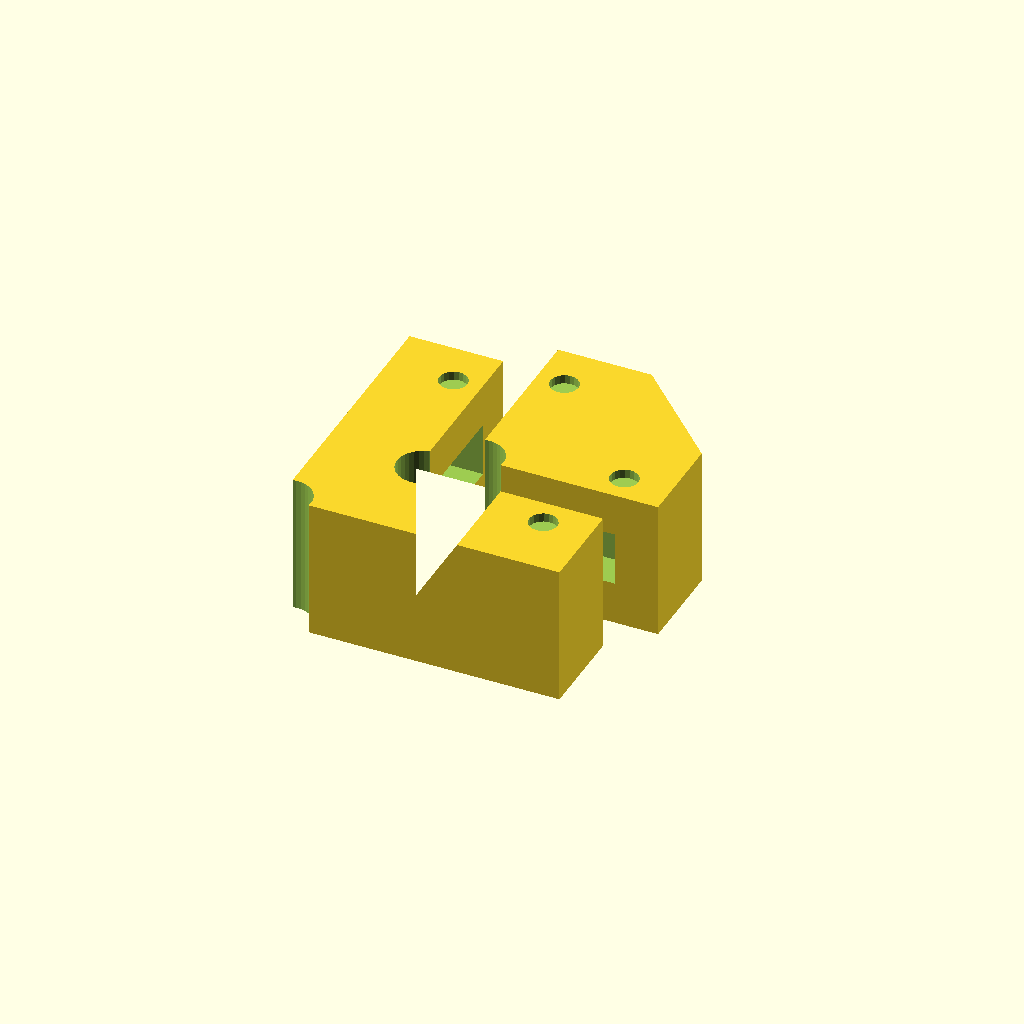
Cell 1: the model at its default parameters.
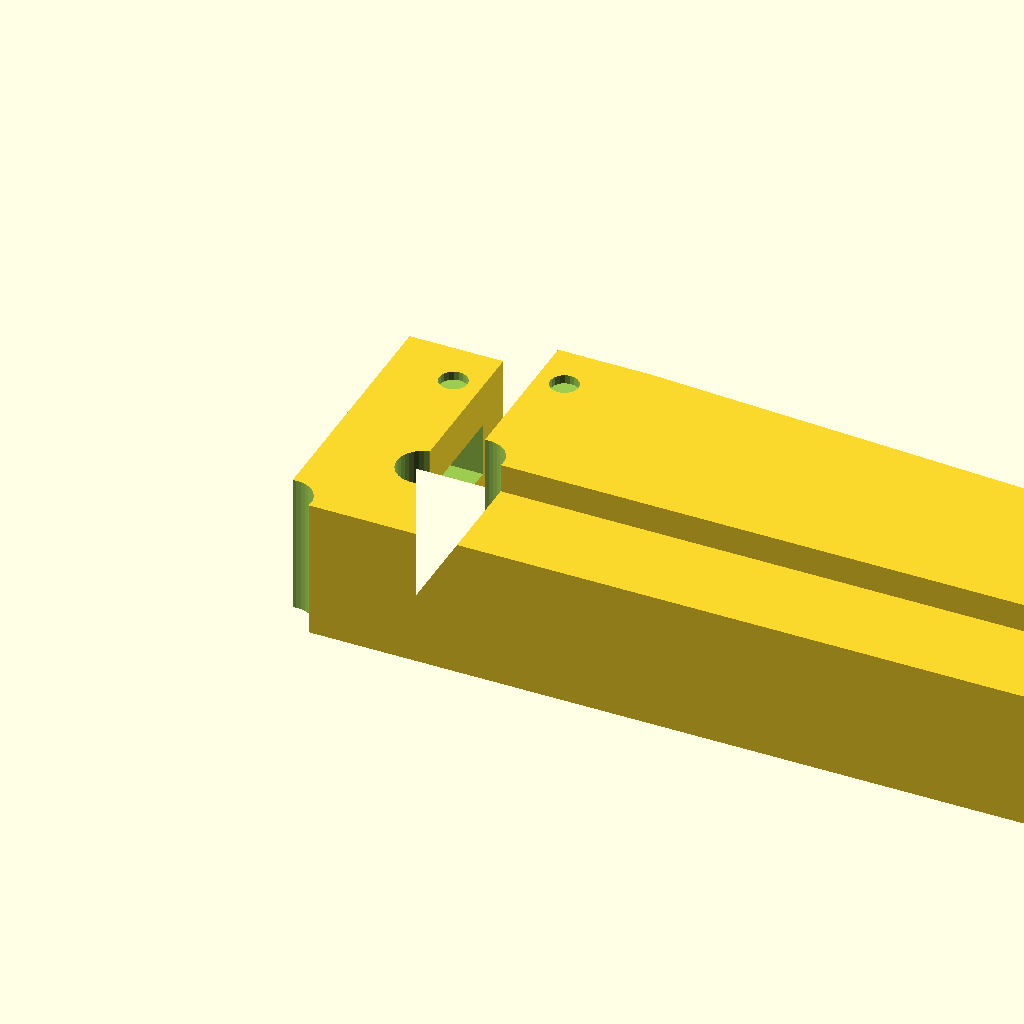
Cell 2: x = 200 (everything else at default).
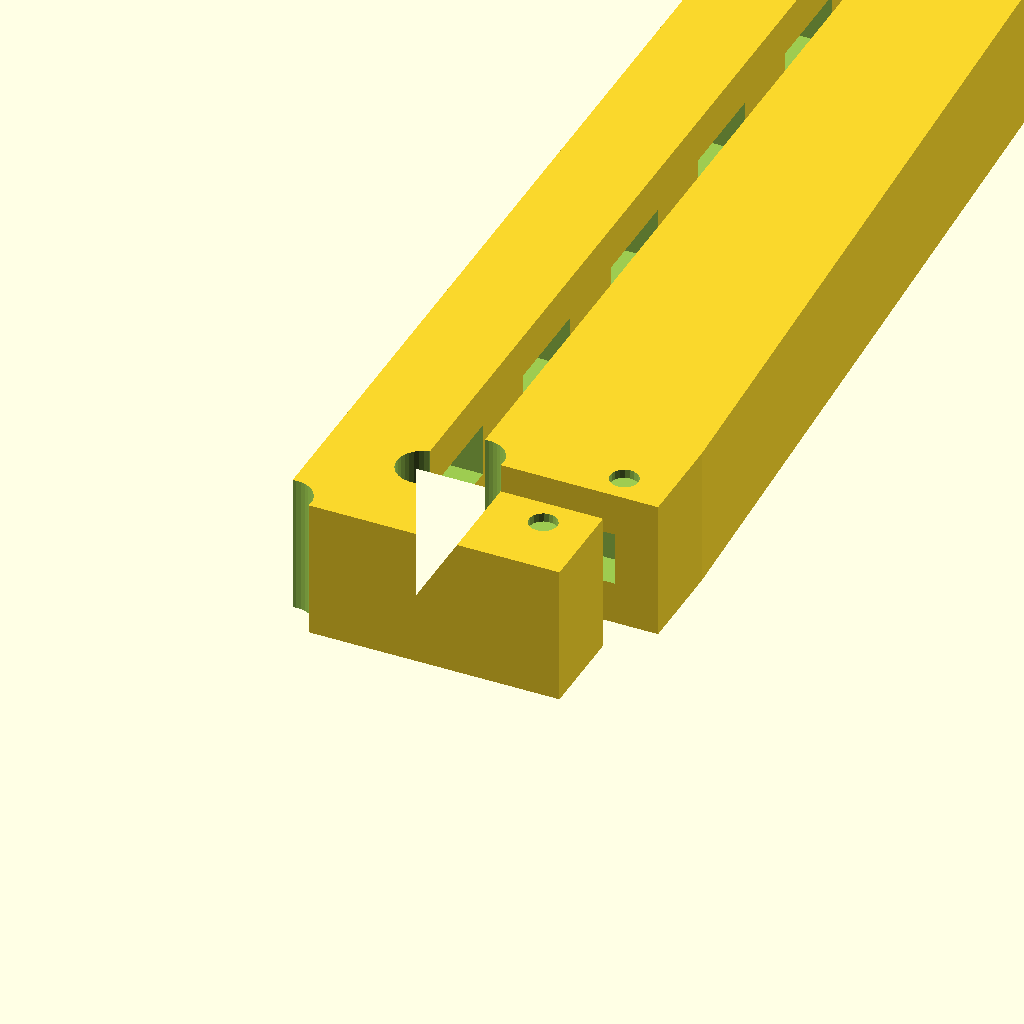
Cell 3 — y set to 200, the other parameters unchanged.
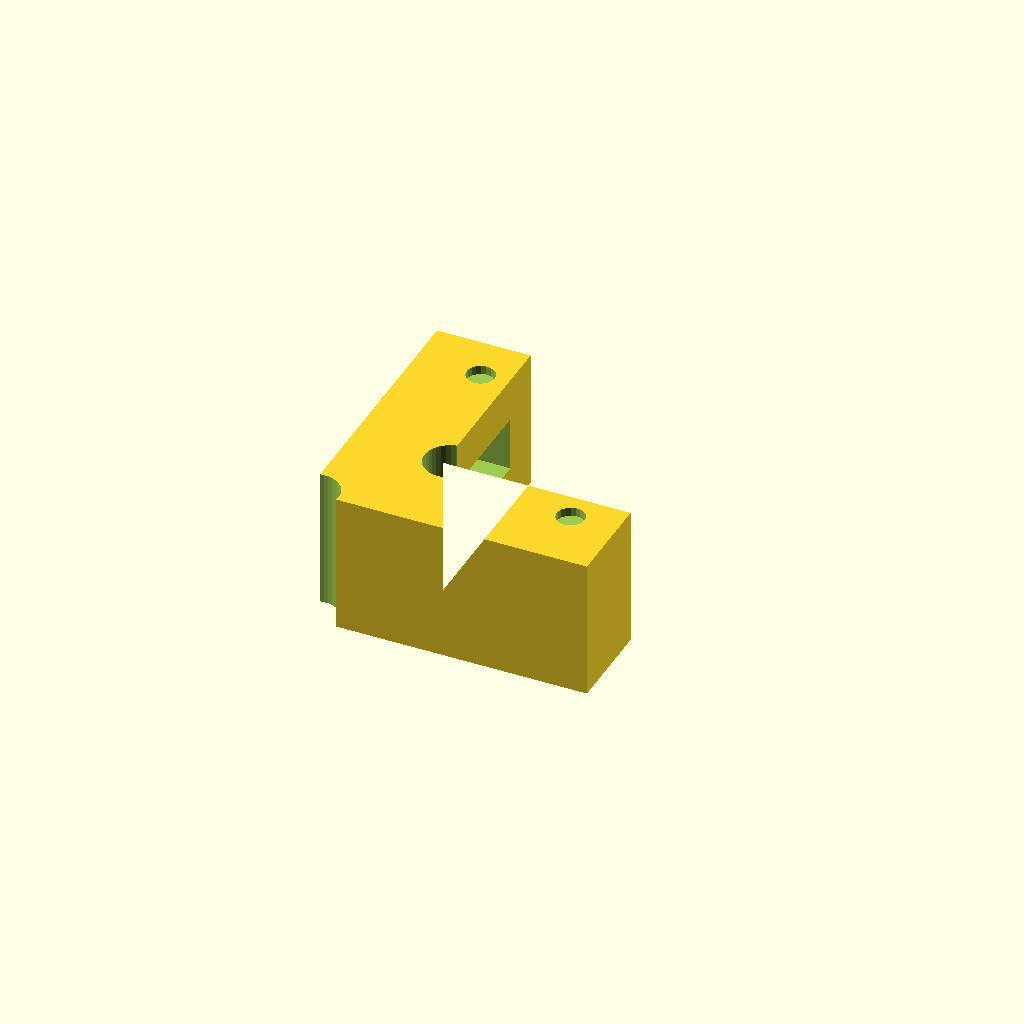
Cell 4: type = "square" (everything else at default).
One fixed orthographic camera (rotation 55°, 0°, 25°; colour scheme Cornfield) for every cell.
Source of the model, inputs/thingiverse/files/thing-1124370/magnetic-squares.scad:
//#############################################################################
//
// Customizable magnetic squares
// =============================
//
// These little tools are very useful for paper, card or plastic modelling
// where pieces need to be attached upright or at ninety degree angles.
//
// Two shapes can be printed: an L-shaped square, and a rectangle shaped one.
// Given the same input dimensions, the rectangle shaped part fits precisely
// into the corner of the L-shaped square.
//
// The magnetic squares can be printed in different sizes, depending
// on your particular need. Both disc and rectangle shaped magnets of
// configurable dimensions are supported.
//
// It is important to alternate the polarity of the magnet between the x and
// y direction of the magnetic square so that any combination of squares 
// can be used together.
// Use the small recess dots modelled into the magnetic square to indicate
// polarity with a drop of paint.
//
// The magnets are best secured with epoxy. 
//
//
// Author: LANEBoysRC <laneboysrc@gmail.com>
// Licensed under the Creative Commons - Attribution license. 
// http://creativecommons.org/licenses/by/3.0/
//
//#############################################################################

/* [Part shape] */

// dimension of the magnetic square:
x = 20;     // [20:20:200]

// dimension of the magnetic square:
y = 20;     // [20:20:200]

// of the magnetic square:
thickness = 15; 

// of the "arm" of the magnetic square. 
width = 10;

// of the magnetic square (square: L-shaped, clamp: rectangle with chamfered back)
type = "both"; // [square, clamp, both]

/* [Magnet] */

magnet_shape = "rectangle"; // [disc, rectangle]

// Magnet dimensions
magnet_x = 10;

// (ignored for disc shaped magnets)
magnet_y = 5;

magnet_z = 3;

/* [Advanced options] */

// Distance between two magnets
magnet_spacing = 20;

// If set to yes, magnets are also placed on the outside of the L-shaped part
magnets_on_the_outside = "no"; // [yes, no]

// Diameter of the corner relief. Set to zero for no relief.
relief_d = 5.5;

// Determines how much the center of the relief cylinder is shifted in x and y
relief_offset = 0.5;


/* [Hidden] */
dim = [x, y, thickness, width];

magnet_dim = [magnet_x, magnet_y, magnet_z];
magnet_offset = magnet_spacing / 2;

// Clearance around the magnet in x, y, z dimensions
magnet_clearance = [0.75, 0.75, 0.75];   

marker_d = 3;           // Dots that allow marking north/south of the magnets with paint
marker_h = 1;
marker_inset = 5;

// Clamp width to a sensible value
sensible_width = min(dim.x, dim.y, max(dim[3], relief_d));

$fa = 1;
$fs = 0.5;

eps = 0.05;
eps2 = 2 * eps;

if (type == "both") {
    translate([-2, -2, 0]) part(dim=dim, type="square", width=sensible_width);
    translate([2, 2, 0])part(dim=dim, type="clamp", width=sensible_width);
}
else {
    part(dim=dim, type=type, width=sensible_width);
}


//#############################################################################
// Rotates the children onto the xz plane.
module xz(dim)
{
    rotate([90, 0, 0]) translate([0, 0, -dim.z]) children();
}

//#############################################################################
// Rotates the children onto the yz plane.
module yz(dim)
{
    rotate([90, 0, 90]) translate([0, 0, 0]) children();
}

//#############################################################################
module part(type="square", dim=[30, 30, 10], width=10) 
{
    if (type == "square") {
        magnetic_square(dim, width);
    }
    else if (type == "clamp") {
        magnetic_clamp(dim, width);
    }
    else {
        %color("red") text("error: type must be 'square' or 'clamp'");
    }
}

//#############################################################################
module magnet_recess()
{
    if (magnet_shape == "disc") {
        r_d = magnet_recessDim().x;
        r_h = magnet_recessDim().z;
        cylinder(d=r_d, h=r_h);
    }
    else if (magnet_shape == "rectangle") {
        m = magnet_recessDim();
        translate([-m.x/2, -m.y/2, 0])
            cube(m);
    }
    else {
        %color("red") text("error: magnet_shape must be 'disc' or 'rectangle'");
    }
}

function magnet_recessDim(location="") =
    location == "" ? magnet_dim + magnet_clearance + [0, eps, 0] :
    "Error";

//#############################################################################
module marker_recess()
{
    r_d = marker_recessDim().x;
    r_h = marker_recessDim().z;
    cylinder(d=r_d, h=r_h);
}

function marker_recessDim(location="") =
    location == "" ? [marker_d, marker_d, marker_h] :
    "Error";

//#############################################################################
module magnetic_square(dim, width) 
{
    // Define the outside shape 
    // Note that the dimensions refer to the inner side of the square
    // so we position the inner side at 0/0
    points = [
        [-width, -width],
        [dim.x, -width],
        [dim.x, 0],
        [0, 0],
        [0,  dim.y],
        [-width, dim.y]
    ];
    
    difference() {
        // Basic outside shape
        linear_extrude(dim.z) polygon(points);
        
        // Relief at the origin
        ro = [relief_offset, relief_offset, -eps];
        translate(ro)
            cylinder(d=relief_d, h=dim.z+eps2);
        
        // Relief in the outer corner
        translate(ro + [-width, -width, 0])
            cylinder(d=relief_d, h=dim.z+eps2);
        
        // Magnets
        mr = magnet_recessDim();
        posX = [magnet_offset, -mr.z + eps, dim.z/2];
        n_magnets_x = (dim.x - magnet_offset - mr.x/2 - 1) / magnet_spacing;
        for (i = [0:n_magnets_x]) {
            translate(posX + [i * magnet_spacing, 0, 0])
                xz(mr) magnet_recess();
        }

        posY = [-mr.z + eps, magnet_offset, dim.z/2];
        n_magnets_y = (dim.y - magnet_offset - mr.x/2 - 1) / magnet_spacing;
        for (i = [0:n_magnets_y]) {
            translate(posY + [0, i * magnet_spacing, 0])
                yz(mr) magnet_recess();
        }

        if (magnets_on_the_outside == "yes") {
            posX = [-width + magnet_offset, -width - eps, dim.z/2];
            n_magnets_x = (dim.x + width - magnet_offset - mr.x/2 - 1) / magnet_spacing;
            for (i = [0:n_magnets_x]) {
                translate(posX + [i * magnet_spacing, 0, 0])
                    xz(mr) magnet_recess();
            }

            posY = [-width - eps, -width + magnet_offset, dim.z/2];
            n_magnets_y = (dim.y + width - magnet_offset - mr.x/2 - 1) / magnet_spacing;
            for (i = [0:n_magnets_y]) {
                translate(posY + [0, i * magnet_spacing, 0])
                    yz(mr) magnet_recess();
            }
        }

        // Magnet polarity markers
        mox_x = dim.x - marker_inset;
        mox_y = -marker_recessDim().y;
        translate([mox_x, mox_y, -eps])
            marker_recess();
        translate([mox_x, mox_y, dim.z-marker_recessDim().z+eps])
            marker_recess();

        moy_x = -marker_recessDim().x;
        moy_y = dim.y - marker_inset;
        translate([moy_x, moy_y, -eps])
            marker_recess();
        translate([moy_x, moy_y, dim.z-marker_recessDim().z+eps])
            marker_recess();
    }
}

//#############################################################################
module magnetic_clamp(dim, width) 
{
    points = [
        [0, 0],
        [dim.x, 0],
        [dim.x, width],
        [width, dim.y],
        [0, dim.y]
    ];

    difference() {
        // Basic outside shape
        linear_extrude(dim.z) polygon(points);
        
        // Relief at the origin
        translate([relief_offset, relief_offset, -eps])
            cylinder(d=relief_d, h=dim.z+eps2);
        
        // Magnets
        mr = magnet_recessDim();
        posX = [magnet_offset, -eps, dim.z/2];
        n_magnets_x = (dim.x - magnet_offset - mr.x/2 - 1) / magnet_spacing;
        for (i = [0:n_magnets_x]) {
            translate(posX + [i * magnet_spacing, 0, 0])
                xz(mr) magnet_recess();
        }

        posY = [-eps, magnet_offset, dim.z/2];
        n_magnets_y = (dim.y - magnet_offset - mr.x/2 - 1) / magnet_spacing;
        for (i = [0:n_magnets_y]) {
            translate(posY + [0, i * magnet_spacing, 0])
                yz(mr) magnet_recess();
        }

        // Magnet polarity markers
        mox_x = dim.x - marker_inset;
        mox_y = marker_recessDim().y;
        translate([mox_x, mox_y, -eps])
            marker_recess();
        translate([mox_x, mox_y, dim.z-marker_recessDim().z+eps])
            marker_recess();

        moy_x = marker_recessDim().x;
        moy_y = dim.y - marker_inset;
        translate([moy_x, moy_y, -eps])
            marker_recess();
        translate([moy_x, moy_y, dim.z-marker_recessDim().z+eps])
            marker_recess();
   }    
}
Customizer parameters (derived from the source; name, type, default, range or options):
x: number, default 20, range 20 to 200, step 20
y: number, default 20, range 20 to 200, step 20
thickness: number, default 15
width: number, default 10
type: string, default "both", options "square", "clamp", "both"
magnet_shape: string, default "rectangle", options "disc", "rectangle"
magnet_x: number, default 10
magnet_y: number, default 5
magnet_z: number, default 3
magnet_spacing: number, default 20
magnets_on_the_outside: string, default "no", options "yes", "no"
relief_d: number, default 5.5
relief_offset: number, default 0.5
